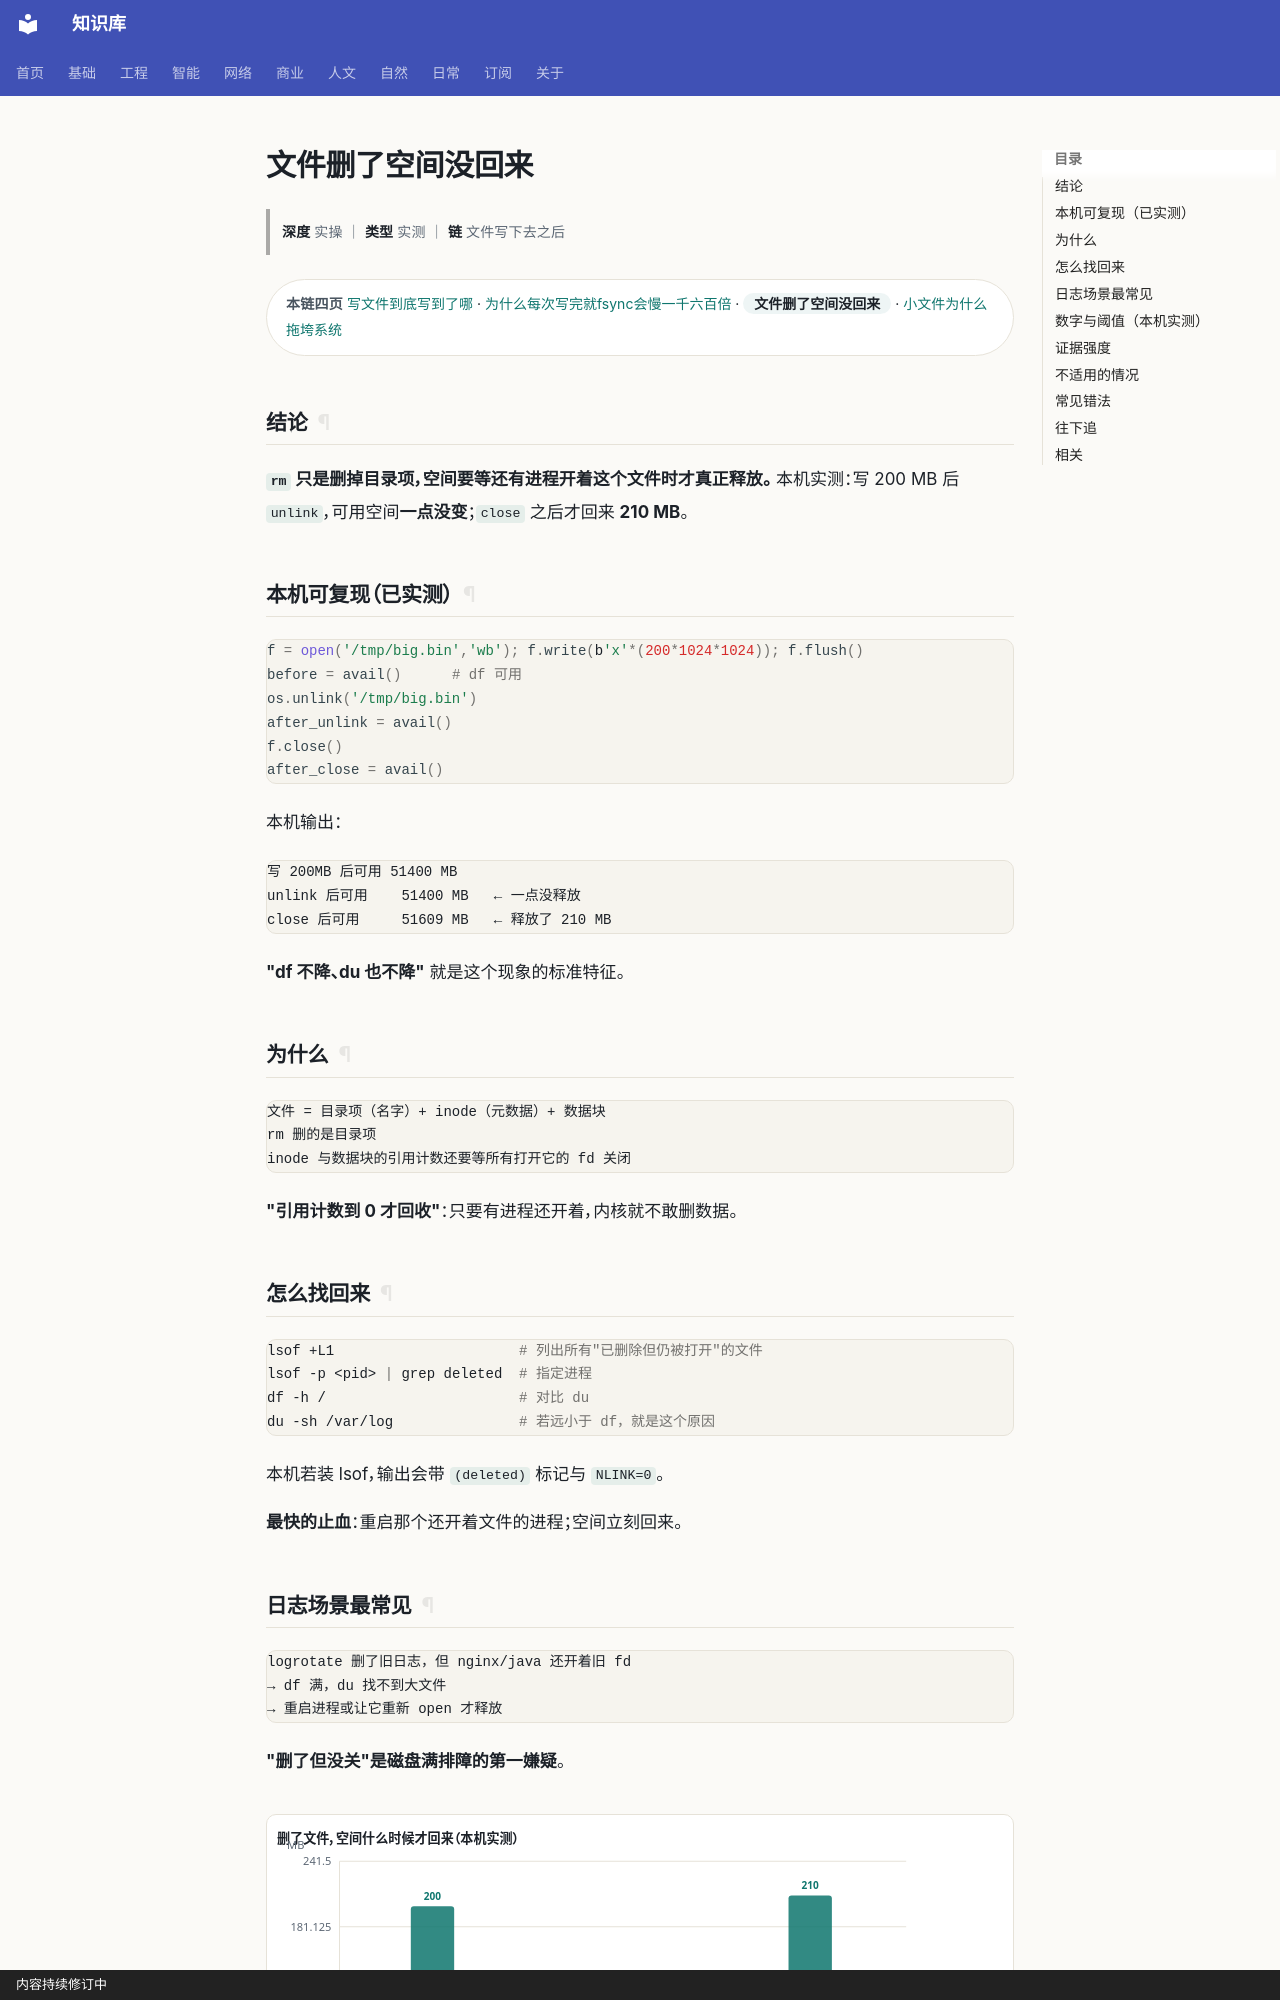

repository: gh503/kb · page: 工程/操作系统/文件删了空间没回来/index.html · generator: mkdocs · copyright: 内容持续修订中

# 文件删了空间没回来

> **深度** 实操 ｜ **类型** 实测 ｜ **链** 文件写下去之后

<div class="kb-chain" markdown>
<span class="kb-chain__label">本链四页</span> [写文件到底写到了哪](写文件到底写到了哪.md) · [为什么每次写完就fsync会慢一千六百倍](为什么每次写完就fsync会慢一千六百倍.md) · <span class="kb-chain__now">文件删了空间没回来</span> · [小文件为什么拖垮系统](小文件为什么拖垮系统.md)
</div>


## 结论

**`rm` 只是删掉目录项，空间要等还有进程开着这个文件时才真正释放。**
本机实测：写 200 MB 后 `unlink`，可用空间**一点没变**；`close` 之后才回来 **210 MB**。

## 本机可复现（已实测）

```python
f = open('/tmp/big.bin','wb'); f.write(b'x'*(200*1024*1024)); f.flush()
before = avail()      # df 可用
os.unlink('/tmp/big.bin')
after_unlink = avail()
f.close()
after_close = avail()
```

本机输出：

```text
写 200MB 后可用 51400 MB
unlink 后可用    51400 MB   ← 一点没释放
close 后可用     51609 MB   ← 释放了 210 MB
```

**"df 不降、du 也不降"** 就是这个现象的标准特征。

## 为什么

```text
文件 = 目录项（名字）+ inode（元数据）+ 数据块
rm 删的是目录项
inode 与数据块的引用计数还要等所有打开它的 fd 关闭
```

**"引用计数到 0 才回收"**：只要有进程还开着，内核就不敢删数据。

## 怎么找回来

```bash
lsof +L1                      # 列出所有"已删除但仍被打开"的文件
lsof -p <pid> | grep deleted  # 指定进程
df -h /                       # 对比 du
du -sh /var/log               # 若远小于 df，就是这个原因
```

本机若装 lsof，输出会带 `(deleted)` 标记与 `NLINK=0`。

**最快的止血**：重启那个还开着文件的进程；空间立刻回来。
